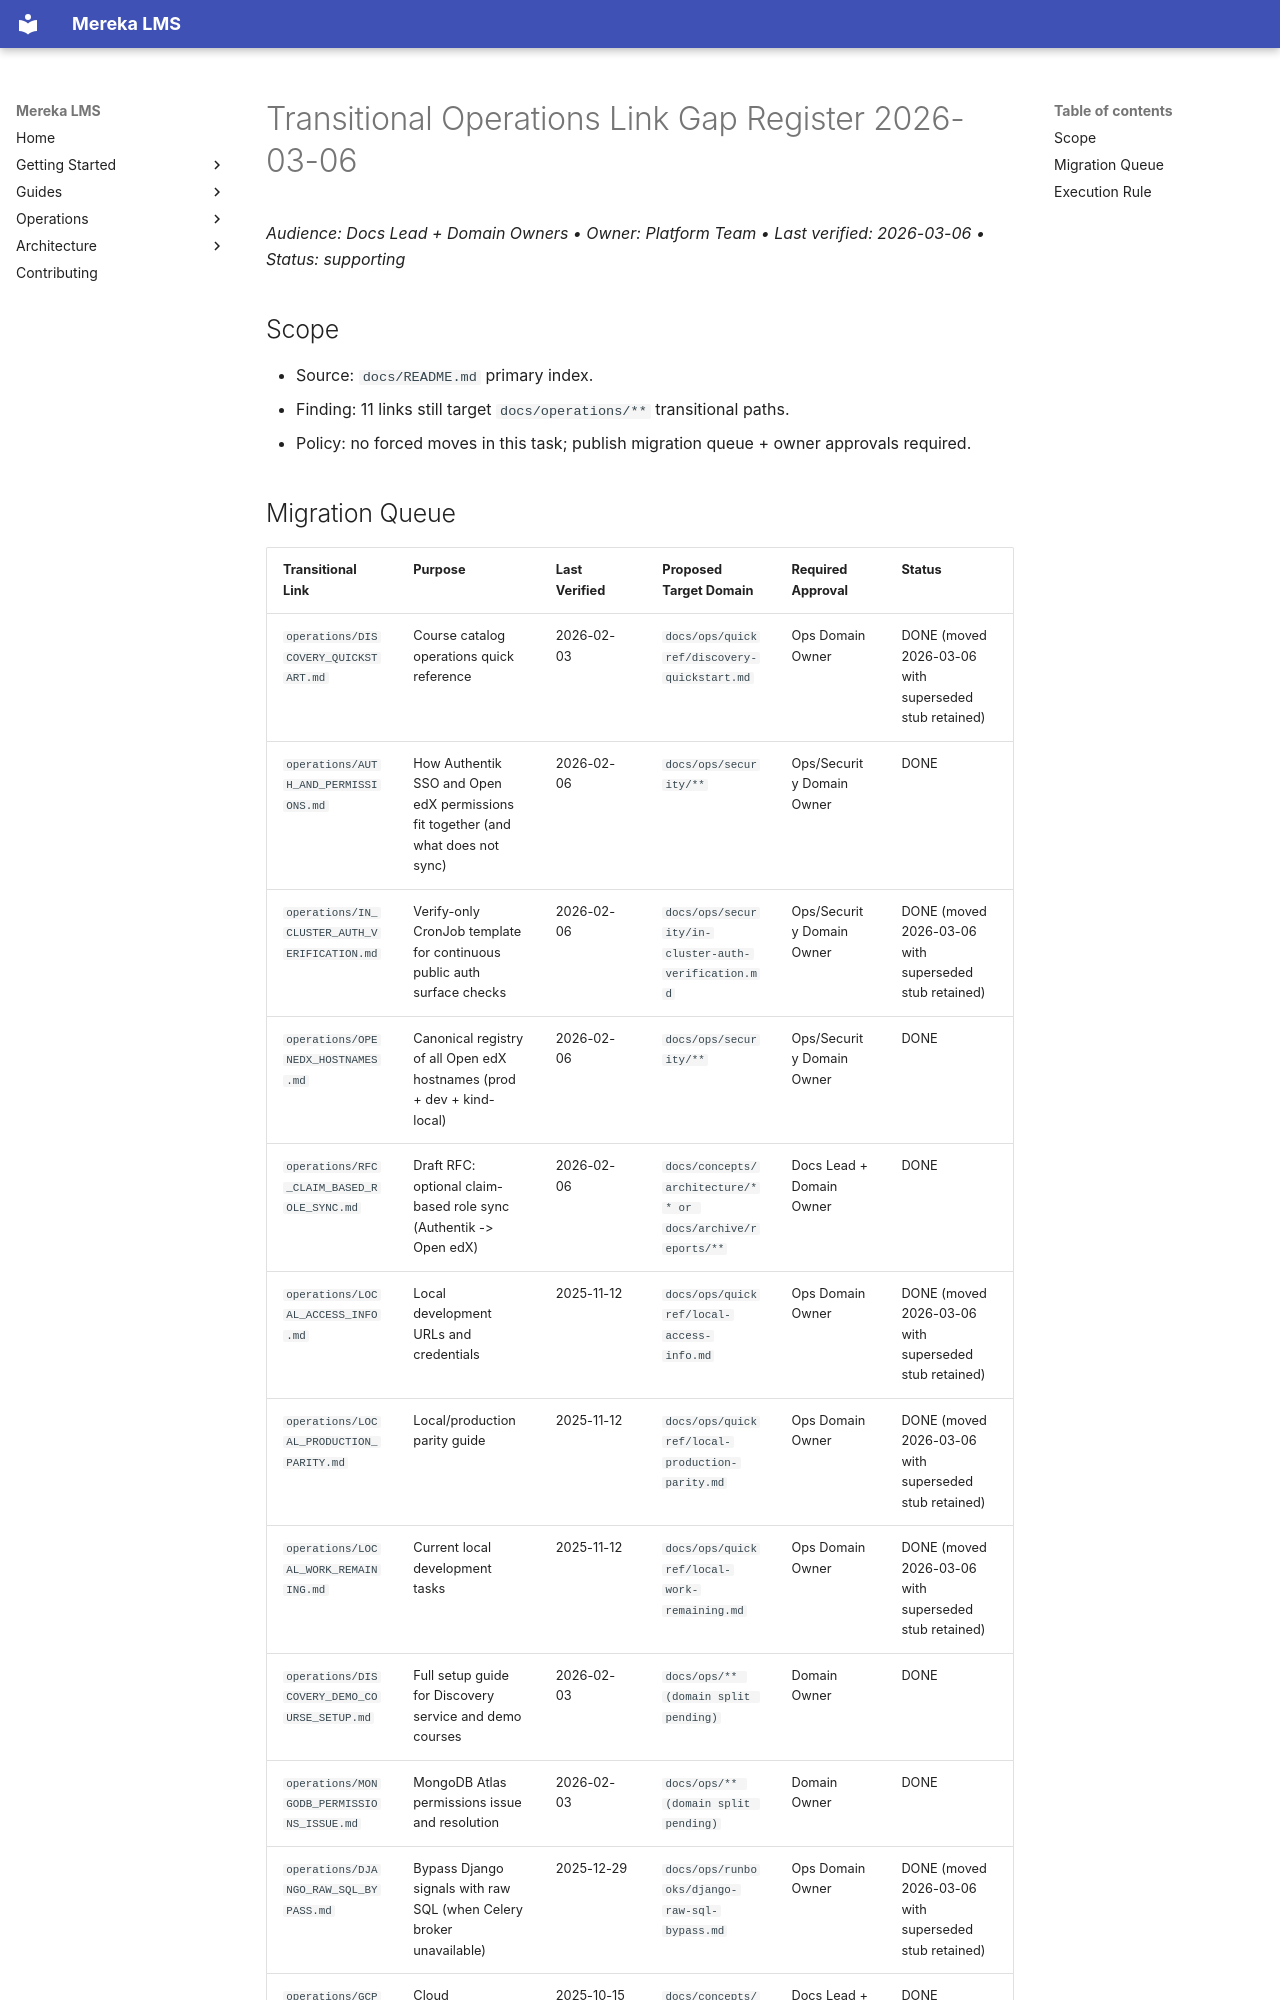

repository: lifeofgurpreet/mereka-lms-prototype · page: archive/reports/transitional-operations-link-gap-20260306/index.html · generator: mkdocs

# Transitional Operations Link Gap Register 2026-03-06
_Audience: Docs Lead + Domain Owners • Owner: Platform Team • Last verified: 2026-03-06 • Status: supporting_

## Scope
- Source: `docs/README.md` primary index.
- Finding: 11 links still target `docs/operations/**` transitional paths.
- Policy: no forced moves in this task; publish migration queue + owner approvals required.
